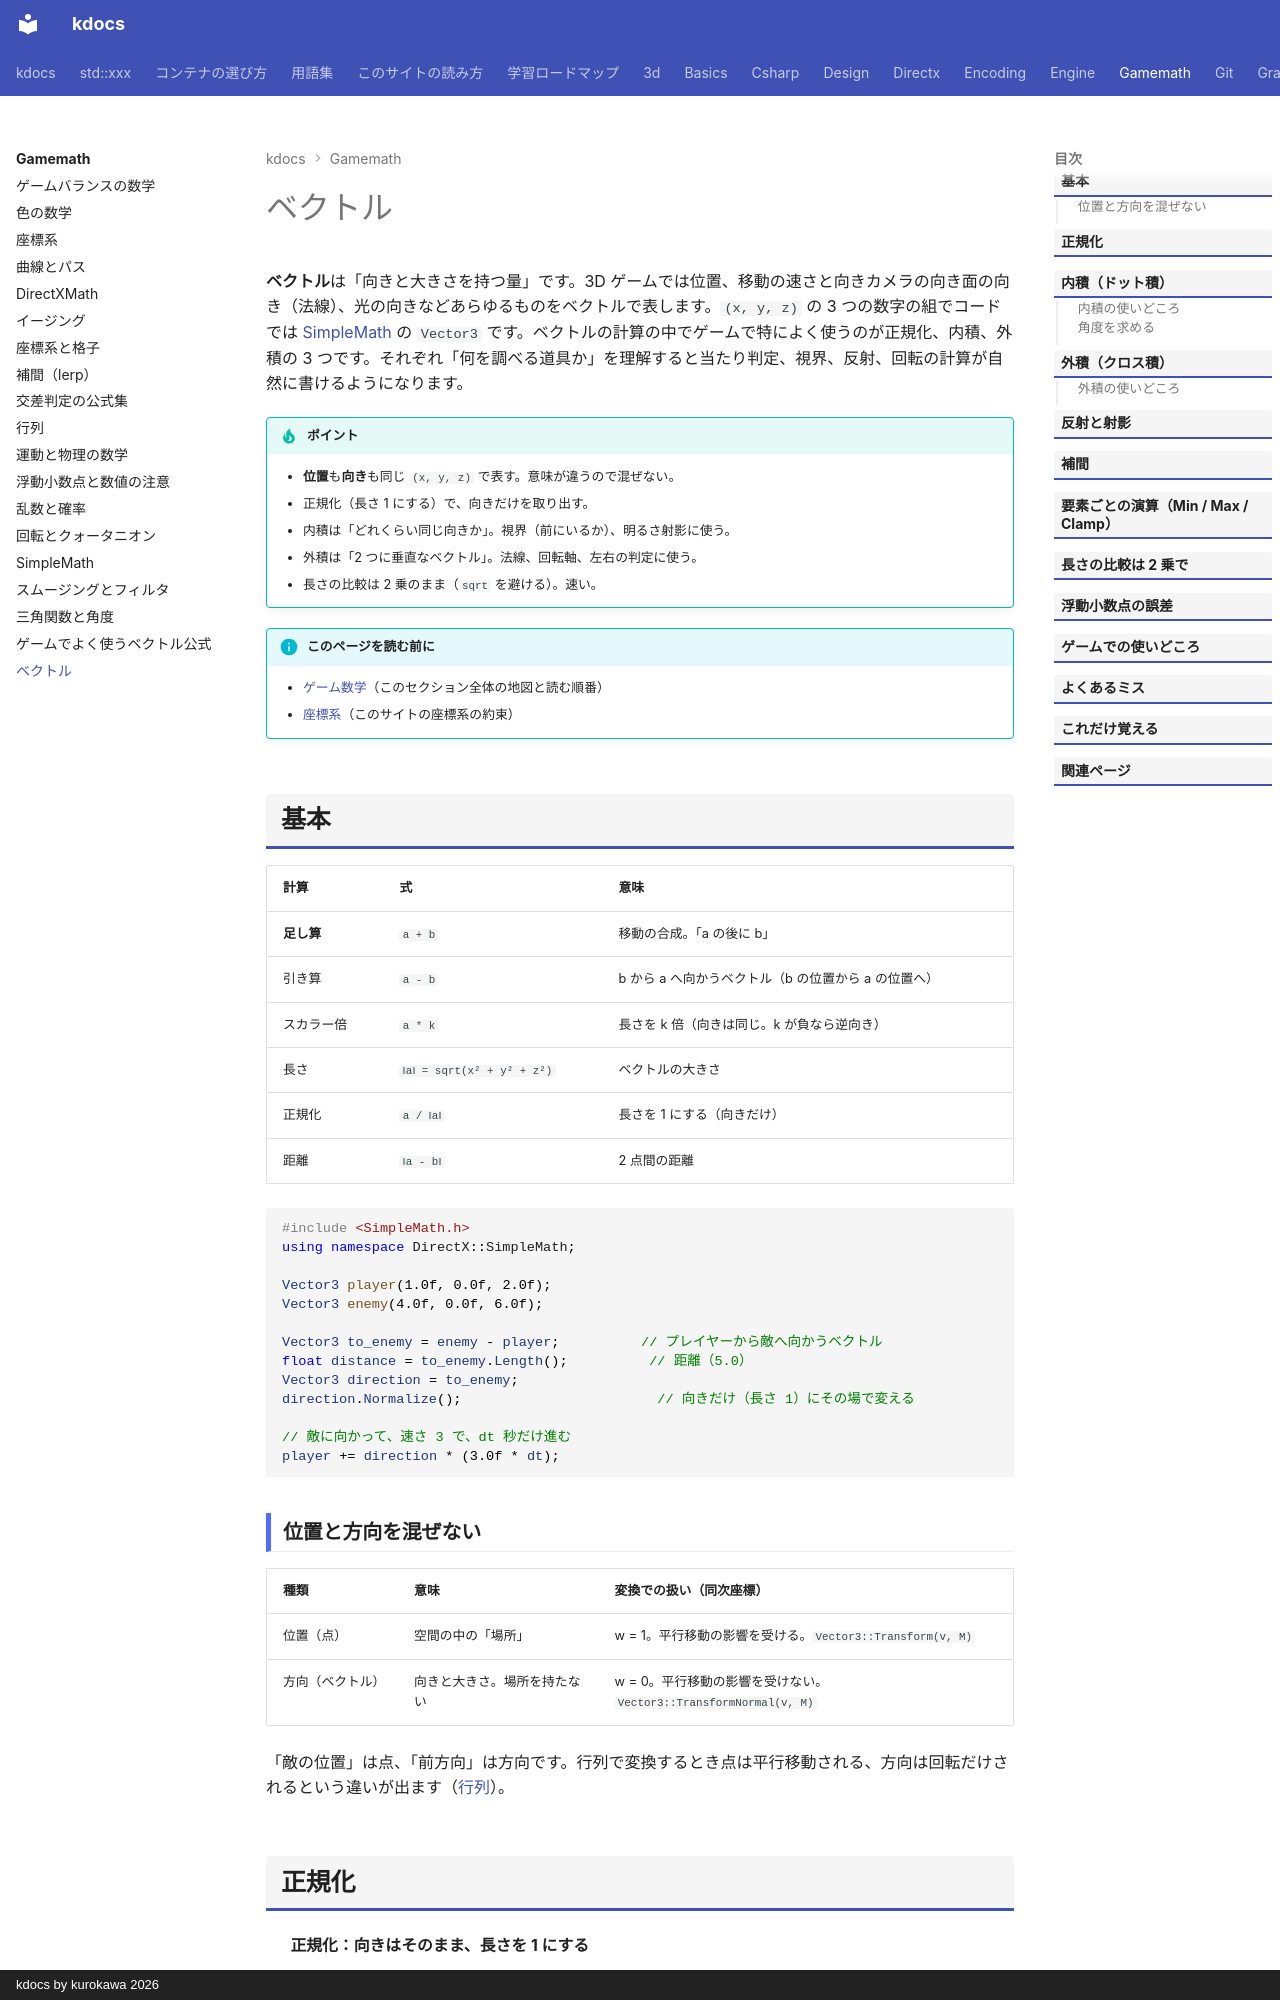

repository: qwzxdf/kdocs · page: gamemath/vectors/index.html · generator: mkdocs · copyright: kdocs by kurokawa 2026

---
title: ベクトル
tags:
  - 3Dゲーム
---

# ベクトル

**ベクトル**は「向きと大きさを持つ量」です。3D ゲームでは位置、移動の速さと向きカメラの向き面の向き（法線）、光の向きなどあらゆるものをベクトルで表します。`(x, y, z)` の 3 つの数字の組でコードでは [SimpleMath](simplemath.md) の `Vector3` です。ベクトルの計算の中でゲームで特によく使うのが正規化、内積、外積の 3 つです。それぞれ「何を調べる道具か」を理解すると当たり判定、視界、反射、回転の計算が自然に書けるようになります。

!!! tip "ポイント"
    - <strong>位置</strong>も<strong>向き</strong>も同じ `(x, y, z)` で表す。意味が違うので混ぜない。
    - 正規化（長さ 1 にする）で、向きだけを取り出す。
    - 内積は「どれくらい同じ向きか」。視界（前にいるか）、明るさ射影に使う。
    - 外積は「2 つに垂直なベクトル」。法線、回転軸、左右の判定に使う。
    - 長さの比較は 2 乗のまま（`sqrt` を避ける）。速い。

!!! info "このページを読む前に"
    - [ゲーム数学](index.md)（このセクション全体の地図と読む順番）
    - [座標系](coordinate-systems.md)（このサイトの座標系の約束）

## 基本 {#basics}

| 計算 | 式 | 意味 |
| --- | --- | --- |
| **足し算** | `a + b` | 移動の合成。「a の後に b」 |
| 引き算 | `a - b` | b から a へ向かうベクトル（b の位置から a の位置へ） |
| スカラー倍 | `a * k` | 長さを k 倍（向きは同じ。k が負なら逆向き） |
| 長さ | `‖a‖ = sqrt(x² + y² + z²)` | ベクトルの大きさ |
| 正規化 | `a / ‖a‖` | 長さを 1 にする（向きだけ） |
| 距離 | `‖a - b‖` | 2 点間の距離 |

```cpp
#include <SimpleMath.h>
using namespace DirectX::SimpleMath;

Vector3 player(1.0f, 0.0f, 2.0f);
Vector3 enemy(4.0f, 0.0f, 6.0f);

Vector3 to_enemy = enemy - player;          // プレイヤーから敵へ向かうベクトル
float distance = to_enemy.Length();          // 距離（5.0）
Vector3 direction = to_enemy;
direction.Normalize();                        // 向きだけ（長さ 1）にその場で変える

// 敵に向かって、速さ 3 で、dt 秒だけ進む
player += direction * (3.0f * dt);
```

### 位置と方向を混ぜない {#position-direction}

| 種類 | 意味 | 変換での扱い（同次座標） |
| --- | --- | --- |
| 位置（点） | 空間の中の「場所」 | w = 1。平行移動の影響を受ける。`Vector3::Transform(v, M)` |
| 方向（ベクトル） | 向きと大きさ。場所を持たない | w = 0。平行移動の影響を受けない。`Vector3::TransformNormal(v, M)` |

「敵の位置」は点、「前方向」は方向です。行列で変換するとき点は平行移動される、方向は回転だけされるという違いが出ます（[行列](matrices.md)）。

## 正規化 {#normalize}

<svg class="fig" viewBox="0 0 614 220" role="img" aria-label="正規化の図"><defs><marker id="v3" markerWidth="8" markerHeight="8" refX="7" refY="4" orient="auto"><path d="M0,0 L8,4 L0,8 z" fill="currentColor"/></marker></defs><text x="20" y="20" class="fig-title">正規化：向きはそのまま、長さを 1 にする</text><circle cx="140" cy="160" r="50" fill="none" stroke="currentColor" stroke-dasharray="4 4"/><text x="60" y="220">半径 1 の円</text><line x1="140" y1="160" x2="310" y2="60" stroke="currentColor" stroke-width="2" marker-end="url(#v3)" /><text x="250" y="58">v（長さ 3）</text><line x1="140" y1="160" x2="176" y2="139" stroke="currentColor" stroke-width="4" marker-end="url(#v3)" /><text x="180" y="150"></text><text x="188" y="132">v̂（長さ 1）</text><text x="340" y="100">v̂ ＝ v ÷ |v|</text><text x="340" y="128">向きだけが欲しいとき（方向・移動の向き）</text><text x="340" y="156">ゼロベクトルは割れない（長さ 0 に注意）</text></svg>

**向きだけ**が欲しいときは長さ 1 に正規化します。

```cpp
Vector3 forward = target - position;
forward.Normalize();                          // その場で正規化

Vector3 n;
(target - position).Normalize(n);             // 結果を別の変数に受ける
```

- 長さ 0 のベクトルは正規化できない: 0 で割るので、NaN になる（SimpleMath は、長さ 0 のときはそのままにする）。事前に長さを確認する
- 正規化したベクトルは長さ 1: 速さを掛けて使う（`direction * speed`）
- 移動のとき斜め移動が速くなる: `(1, 1)` の長さは 1.41。入力ベクトルを正規化してから、速さを掛ける
- 毎回の正規化は少し重い: `sqrt` と割り算。向きが変わらないならキャッシュする
